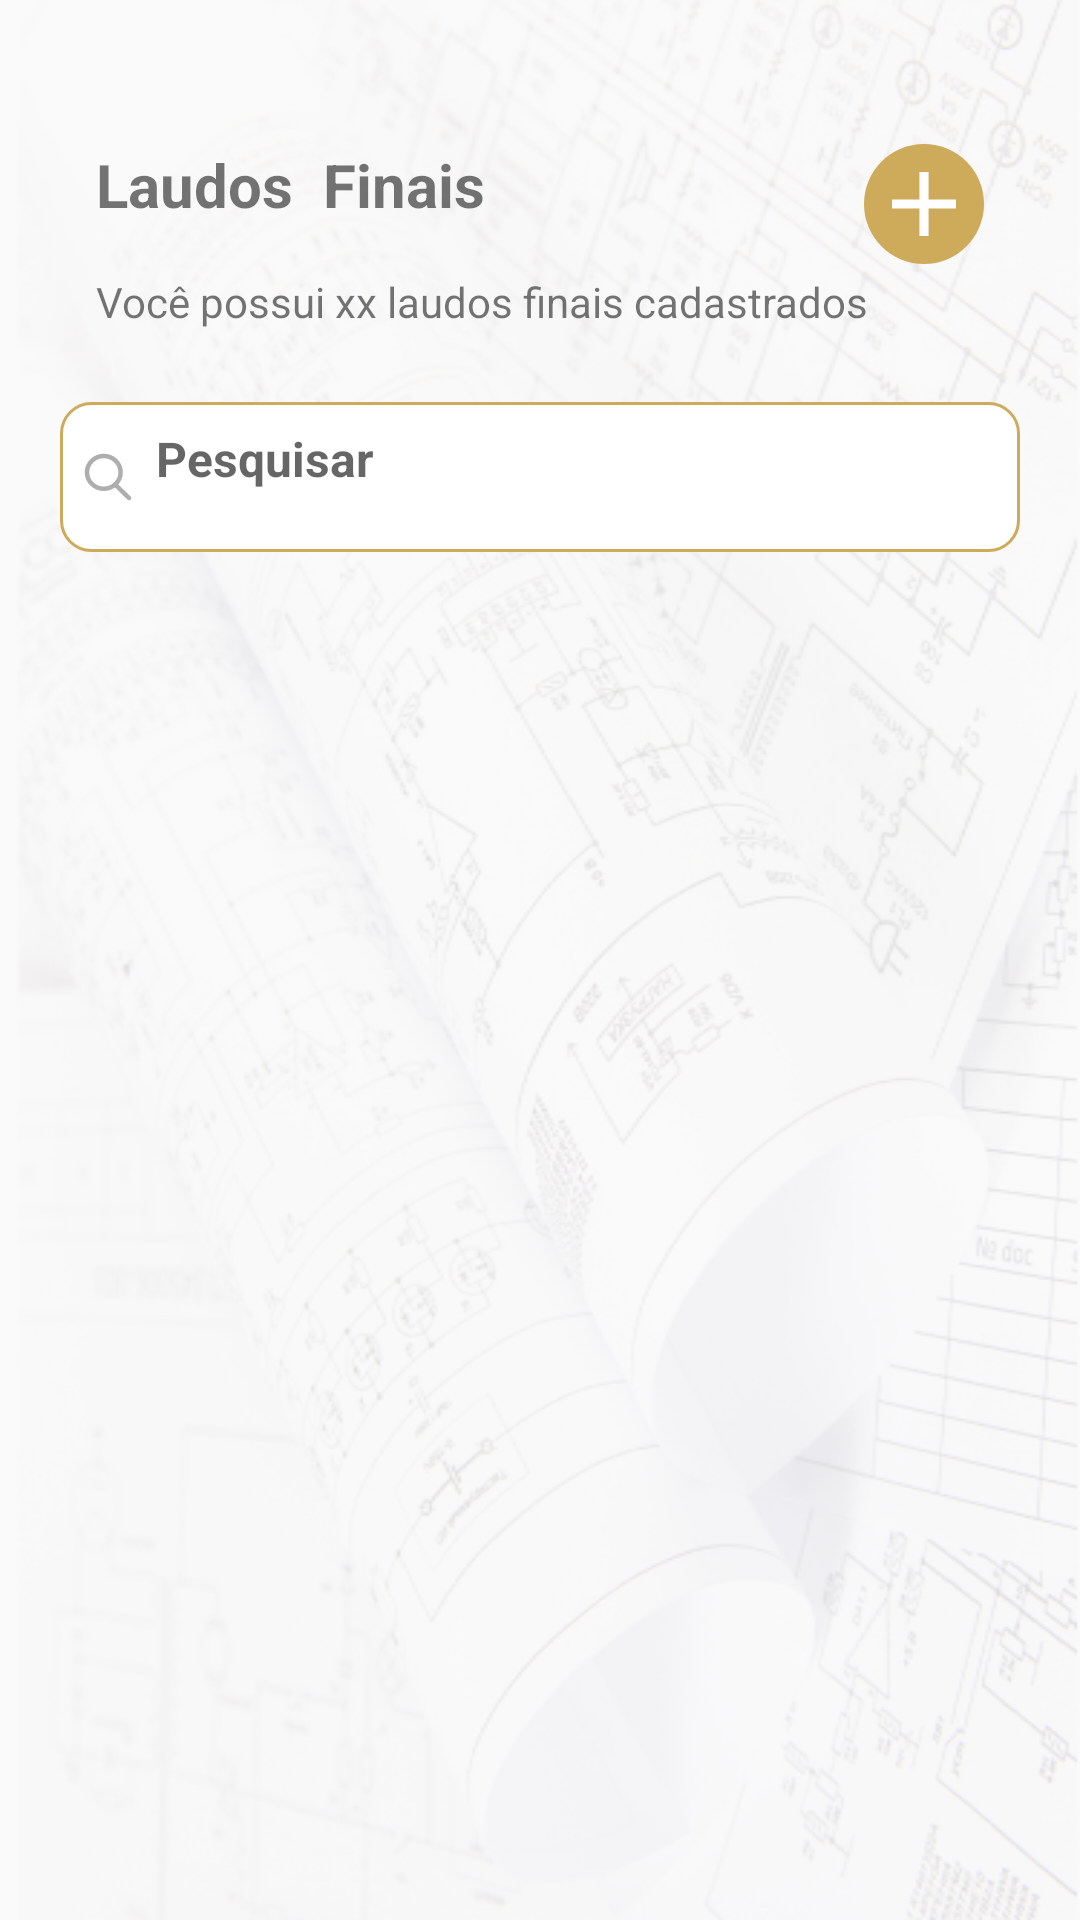

This screen was rendered from an Android layout file. Write that file and the resources it references.
<!-- AndroidManifest.xml: application theme Theme.AppCompat.Light.NoActionBar -->
<!-- res/layout/activity_lista_laudofinal.xml -->
<?xml version="1.0" encoding="utf-8"?>
<androidx.constraintlayout.widget.ConstraintLayout xmlns:android="http://schemas.android.com/apk/res/android"
    xmlns:app="http://schemas.android.com/apk/res-auto"
    xmlns:tools="http://schemas.android.com/tools"
    android:layout_width="match_parent"
    android:layout_height="match_parent"
    android:background="@drawable/aaaa"
    >

    <androidx.recyclerview.widget.RecyclerView
        android:id="@+id/listaLaudoFinal"
        android:layout_width="0dp"
        android:layout_height="0dp"
        app:layout_constraintBottom_toBottomOf="parent"
        app:layout_constraintEnd_toEndOf="@+id/pesquisaColaboradores"
        app:layout_constraintHorizontal_bias="0.0"
        app:layout_constraintStart_toStartOf="@+id/pesquisaColaboradores"
        app:layout_constraintTop_toBottomOf="@+id/pesquisaColaboradores" />

    <TextView
        android:id="@+id/textView8"
        android:layout_width="wrap_content"
        android:layout_height="wrap_content"
        android:layout_marginStart="32dp"
        android:layout_marginTop="48dp"
        android:text="Laudos  Finais"
        android:textSize="20sp"
        android:textStyle="bold"
        app:layout_constraintStart_toStartOf="parent"
        app:layout_constraintTop_toTopOf="parent" />

    <TextView
        android:id="@+id/labelNumeroLaudoPreliminar"
        android:layout_width="wrap_content"
        android:layout_height="wrap_content"
        android:layout_marginTop="16dp"
        android:text="Você possui xx laudos finais cadastrados"
        app:layout_constraintStart_toStartOf="@+id/textView8"
        app:layout_constraintTop_toBottomOf="@+id/textView8" />

    <EditText
        android:id="@+id/pesquisaColaboradores"
        style="@style/inputCustom"
        android:layout_width="0dp"
        android:layout_height="50dp"
        android:layout_marginStart="20dp"
        android:layout_marginTop="24dp"
        android:layout_marginEnd="20dp"
        android:drawableLeft="@drawable/ic_lupa"
        android:drawablePadding="8dp"
        android:ems="10"
        android:hint="Pesquisar"
        android:inputType="textPersonName"
        app:layout_constraintEnd_toEndOf="parent"
        app:layout_constraintStart_toStartOf="parent"
        app:layout_constraintTop_toBottomOf="@+id/labelNumeroLaudoPreliminar" />

    <Button
        android:id="@+id/adicionarEdificacoes"
        android:layout_width="40dp"
        android:layout_height="40dp"
        android:layout_marginEnd="32dp"
        android:background="@drawable/ic_adicionar"
        app:layout_constraintEnd_toEndOf="parent"
        app:layout_constraintTop_toTopOf="@+id/textView8" />
</androidx.constraintlayout.widget.ConstraintLayout>
<!-- resources referenced by this layout -->
<resources>
  <!-- drawable aaaa: png bitmap (drawable-v24, 274036 bytes) -->
  <!-- drawable ic_adicionar (drawable) -->
  <vector xmlns:android="http://schemas.android.com/apk/res/android"
      android:width="30dp"
      android:height="30dp"
      android:viewportWidth="30"
      android:viewportHeight="30">
    <path
        android:pathData="M15,15m-15,0a15,15 0,1 1,30 0a15,15 0,1 1,-30 0"
        android:fillColor="#CEAA5B"/>
    <path
        android:pathData="M23,16.1429H16.1429V23H13.8571V16.1429H7V13.8571H13.8571V7H16.1429V13.8571H23V16.1429Z"
        android:fillColor="#FFFDFD"/>
  </vector>
  <!-- drawable ic_lupa (drawable) -->
  <vector xmlns:android="http://schemas.android.com/apk/res/android"
      android:width="16dp"
      android:height="16dp"
      android:viewportWidth="16"
      android:viewportHeight="16">
    <path
        android:pathData="M12.2,6.4558C12.2,9.4689 9.6928,11.9115 6.6,11.9115C3.5072,11.9115 1,9.4689 1,6.4558C1,3.4426 3.5072,1 6.6,1C9.6928,1 12.2,3.4426 12.2,6.4558Z"
        android:strokeLineJoin="round"
        android:strokeWidth="1.5"
        android:fillColor="#00000000"
        android:strokeColor="#AEAEAE"
        android:strokeLineCap="round"/>
    <path
        android:pathData="M15.0002,14.9998L10.3713,10.4902"
        android:strokeLineJoin="round"
        android:strokeWidth="1.5"
        android:fillColor="#00000000"
        android:strokeColor="#AEAEAE"
        android:strokeLineCap="round"/>
  </vector>
  <style name="inputCustom" parent="@android:style/Widget.EditText">
         <item name="android:textAlignment">viewStart</item>
          <item name="android:layout_height">45dp</item>
          <item name="android:textColor">@color/pretoTexto</item>
          <item name="android:textSize">16dip</item>
          <item name="android:paddingLeft">15dp</item>
          <item name="android:textStyle">bold</item>
          <item name="android:background">@drawable/botaooutline</item>
          <item name="android:focusable">true</item>
          <item name="android:clickable">true</item>
          <item name="android:gravity">start|top</item>
          <item name="android:padding">8dp</item>
      </style>
  <color name="pretoTexto">#313131</color>
  <!-- drawable botaooutline (drawable) -->
  <?xml version="1.0" encoding="utf-8"?>
  <selector xmlns:android="http://schemas.android.com/apk/res/android">
  
      <item android:state_pressed="true"
  
          >
  
          <shape android:shape="rectangle">
              <solid android:color="@color/white"/>
              <corners android:radius="10dp"/>
              <stroke android:color="#8F753F"
                  android:width="1dp"/>
          </shape>
      </item>
  
      <item >
  
          <shape android:shape="rectangle">
              <solid android:color="@color/white"/>
              <corners android:radius="10dp"/>
              <stroke android:color="#CEAA5B"
                  android:width="1dp"/>
          </shape>
      </item>
  
  
  
  
  
  
  
  
  </selector>
  <color name="white">#FFFFFFFF</color>
</resources>
